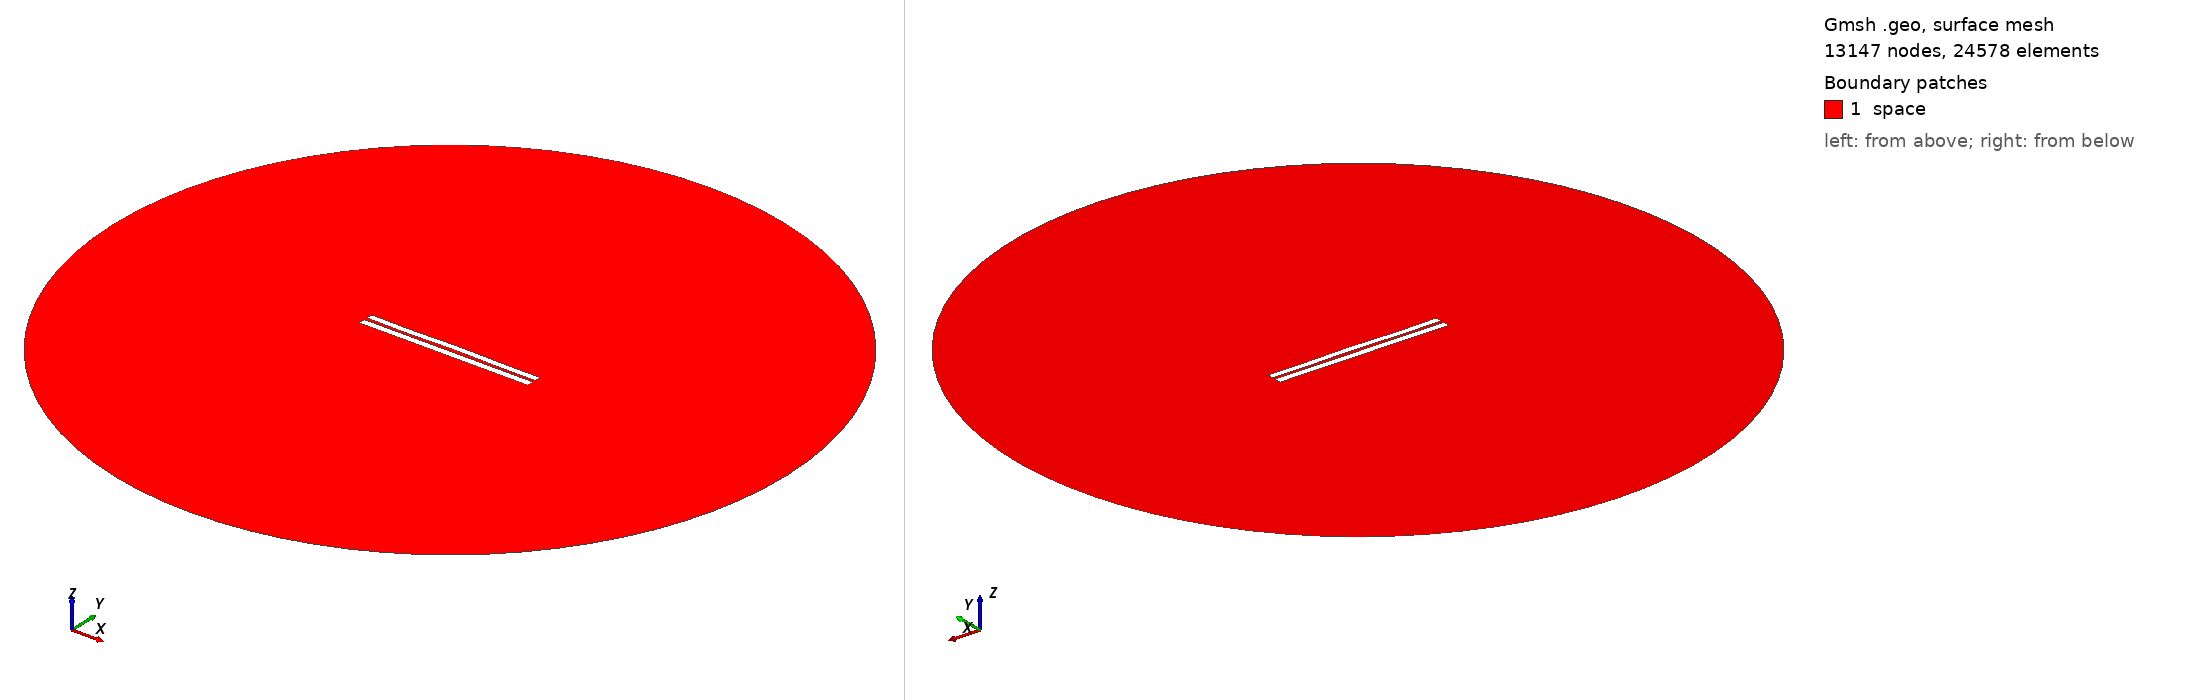

Gmsh geometry script, surface-meshed: 13147 nodes, 24578 surface elements. Boundary patches (legend numbers): 1 space. Left view from above one corner, right view from below the opposite corner. Legend entries are the model's physical surfaces. The drawing asked Gmsh for element sizes between 1% and 20% of the model's largest extent; the script's own settings can give other sizes.

=== 3956.geo (drawn) ===
//---------------------------------------
// Geometry kernel
//---------------------------------------

SetFactory("OpenCASCADE");



//---------------------------------------
// Parameters of the geometry
//---------------------------------------

// Overetch of the upper plate
overetch = 0.125;

// Distance between the plates
distance = 1.75;

// Discretization over the x axis (for the deformation)
nx = 50; 

// Length of the plate
L = 100 - overetch; 

// Number of modes
n = 4; 

// 1st mode coefficient
coeff(1) = -0.075;
beta(1) = 0.596864 * 3.1415926535 / L;

// 2nd mode coefficient
coeff(2) = 0.07499999999999998;
beta(2) = 1.49418 * 3.1415926535 / L;

// 3rd mode coefficient
coeff(3) = -0.075;
beta(3) = 2.50025 * 3.1415926535 / L;

// 4th mode coefficient
coeff(4) = -0.15;
beta(4) = 3.49999 * 3.1415926535 / L;



//---------------------------------------
// Upper plate (deformed rectangle)
//---------------------------------------

// Coordiantes of the upper plate
xmin = -50;
xmax = 50 - overetch;

// Height of the upper plate
yheight = 4 - 2 * overetch;

// Indexes of the points
UpperID[] = {};
LowerID[] = {};
LeftID[] = {};
RightID[] = {};

// Point index
p = 1;

// Horizontal edges
For i In {1:nx}
    x = xmin + (i-1)*(xmax - xmin)/(nx-1);

    y_bottom = distance / 2 + overetch;
    For j In {1:n}
        C = (Cosh(beta(j)*L) + Cos(beta(j)*L)) / (Sinh(beta(j)*L) + Sin(beta(j)*L));
        y_bottom  = y_bottom + coeff(j) * (Cosh(beta(j)*(x+50)) - Cos(beta(j)*(x+50)) - C * (Sinh(beta(j)*(x+50)) - Sin(beta(j)*(x+50))));
    EndFor

    y_top = y_bottom + yheight;

    Point(p) = {x, y_top, 0, 1.0};
    UpperID[i] = p;
    p = p + 1;

    Point(p) = {x, y_bottom, 0, 1.0};
    LowerID[i] = p;
    p = p + 1;
EndFor

// Create point lists
UpperPts[] = {}; LowerPts[] = {};
For i In {1:nx}
  UpperPts[] += {UpperID[i]};
  LowerPts[] += {LowerID[i]};
EndFor

// Build splines
Spline(1) = {UpperPts[]};
Spline(2) = {LowerPts[]};
Line(3) = {LowerPts[nx-1], UpperPts[nx-1]};
Line(4) = {LowerPts[0], UpperPts[0]};

// Build the plane surface
Curve Loop(1) = {2, 3, -1, -4};
Plane Surface(1) = {1};



//---------------------------------------
// Lower plate (rectangle)
//---------------------------------------

// Vertices
Point(1001) = {-50, -1, 0, 1.0};
Point(1002) = { 50, -1, 0, 1.0};
Point(1003) = { 50,  -5, 0, 1.0};
Point(1004) = {-50,  -5, 0, 1.0};

// Edges
Line(5) = {1001, 1002};
Line(6) = {1002, 1003};
Line(7) = {1003, 1004};
Line(8) = {1004, 1001};

// Plane surface
Line Loop(2) = {5, 6, 7, 8};
Plane Surface(2) = {2}; 



//---------------------------------------
// Outer (fictious) boundary
//---------------------------------------

// Points
Point(1005) = {0, 0, 0};       // Center
Point(1006) = {200, 0, 0};     // Start point
Point(1007) = {0, 200, 0};     // 90 degrees
Point(1008) = {-200, 0, 0};    // 180 degrees
Point(1009) = {0, -200, 0};    // 270 degrees

// Circle arcs (each needs start, center, end)
Circle(9) = {1006, 1005, 1007};
Circle(10) = {1007, 1005, 1008};
Circle(11) = {1008, 1005, 1009};
Circle(12) = {1009, 1005, 1006};

// Plane surface for the entire domain
Curve Loop(3) = {9, 10, 11, 12};
Surface(3) = {3};

// Subtract the plates from the whole domain to obtain the actual domain where we want to solve the equations
BooleanDifference{ Surface{3}; Delete; }{ Surface{1}; Surface{2}; Delete; }




//---------------------------------------
// Transfinite Lines/Curves
//---------------------------------------

// Set the number of points on the boundaries
r = 7;

// Plates
Transfinite Curve {1, 2} = 50*r Using Progression 1;
Transfinite Curve {3, 4} = 2*r Using Progression 1;
Transfinite Line {5, 7} = 50*r Using Progression 1;
Transfinite Line {6, 8} = 2*r Using Progression 1;

// Outer boundary
Transfinite Line {9, 10, 11, 12} = 20 Using Progression 1;



//---------------------------------------
// Physical groups
//---------------------------------------                

// Physical curves (boundaries)
Physical Line("force_segment", 10) = {2};
Physical Line("upper_plate", 11) = {1, 3, 4};
Physical Line("lower_plate", 12) = {5, 6, 7, 8};
Physical Line("boundary", 20) = {9, 10, 11, 12};

// Physical Surfaces
Physical Surface("space", 30) = {3};



//---------------------------------------
// 6. Generate the Mesh
//---------------------------------------

// 2D mesh generation
Mesh 2;
